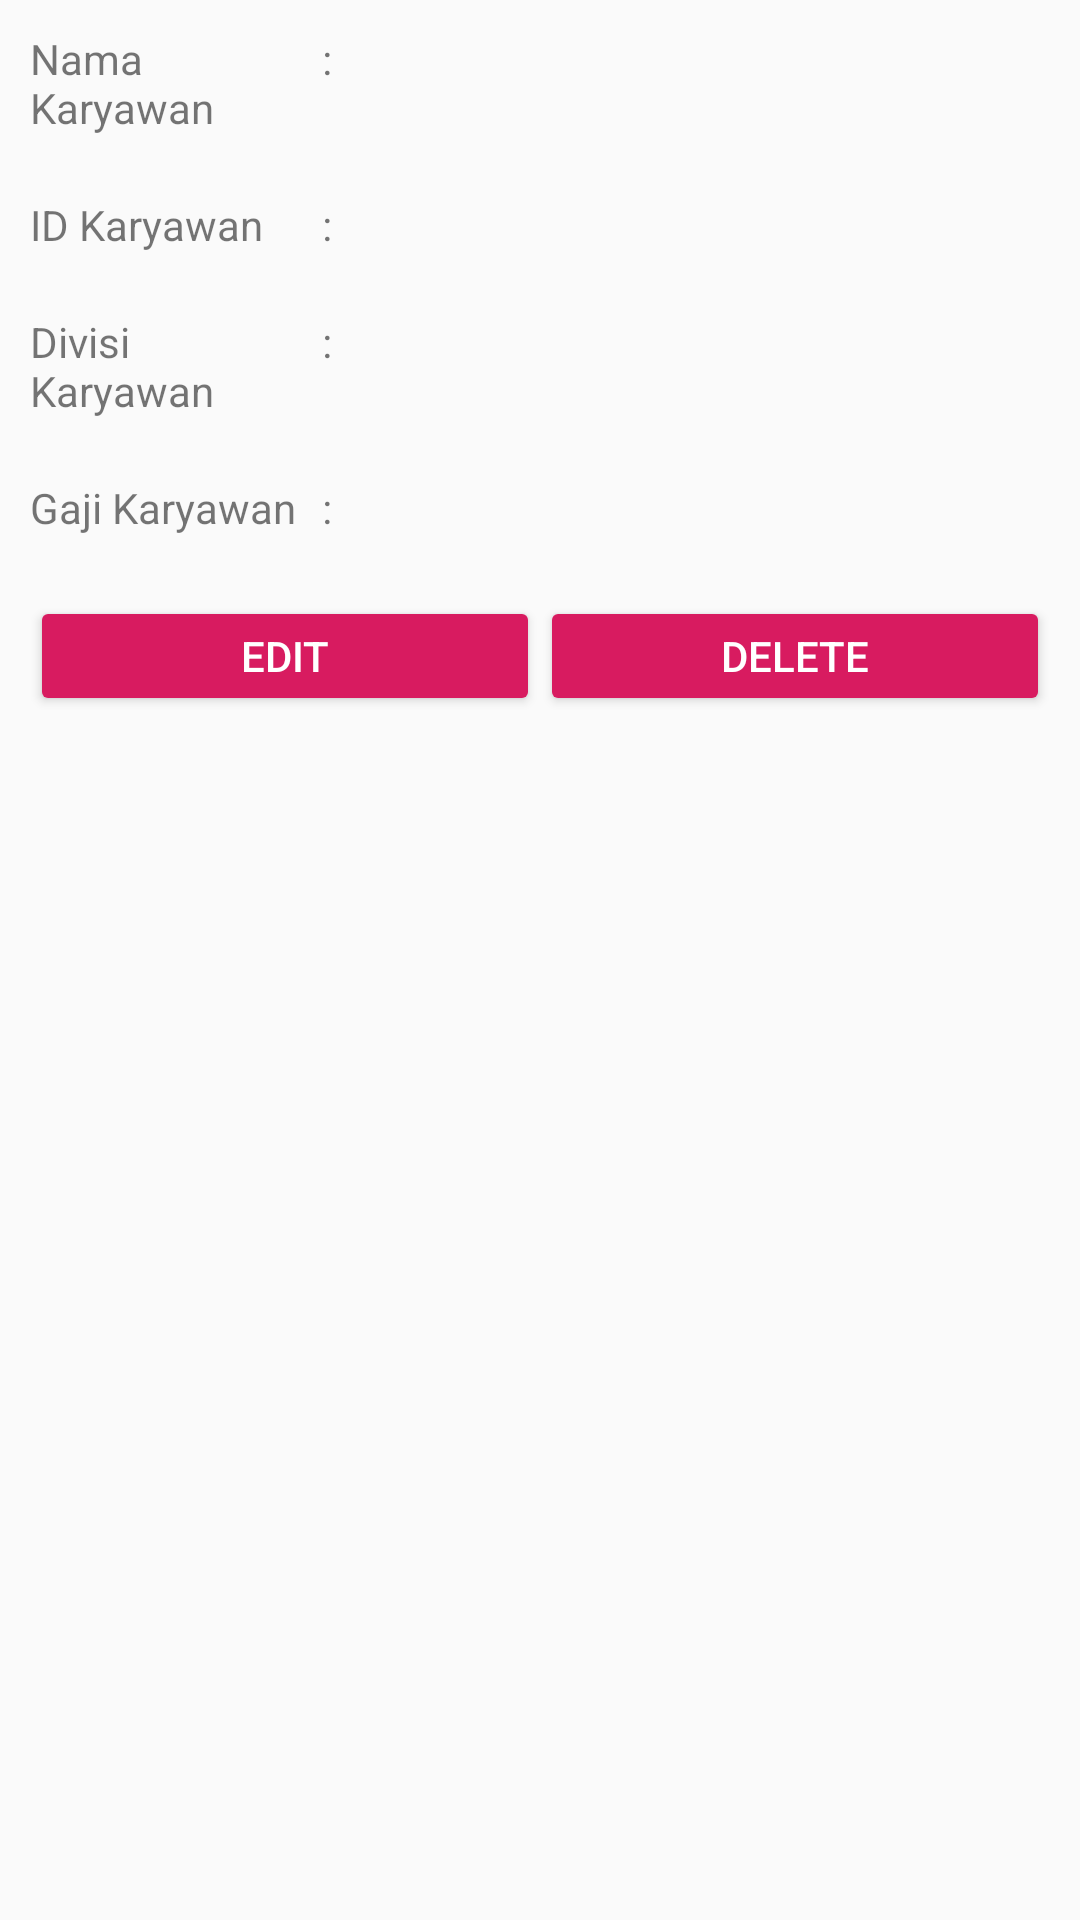

Layout XML and referenced resources for this Android screen:
<!-- AndroidManifest.xml: application theme AppTheme -->
<!-- res/layout/layout_list_karyawan.xml -->
<?xml version="1.0" encoding="utf-8"?>
<LinearLayout
    xmlns:android="http://schemas.android.com/apk/res/android"
    android:orientation="vertical"
    android:layout_width="match_parent"
    android:layout_height="wrap_content">

    <LinearLayout
        android:layout_width="match_parent"
        android:layout_height="wrap_content"
        android:layout_margin="10dp"
        android:orientation="horizontal">

        <TextView
            android:layout_width="0dp"
            android:layout_height="wrap_content"
            android:text="@string/nama_karyawan"
            android:layout_weight="0.4"
            />

        <TextView
            android:layout_width="wrap_content"
            android:layout_height="wrap_content"
            android:text=" : " />

        <TextView
            android:id="@+id/valueNamaKaryawan"
            android:layout_width="0dp"
            android:layout_height="wrap_content"
            android:layout_weight="1"/>

    </LinearLayout>

    <LinearLayout
        android:layout_width="match_parent"
        android:layout_height="wrap_content"
        android:layout_margin="10dp"
        android:orientation="horizontal">

        <TextView
            android:layout_width="0dp"
            android:layout_height="wrap_content"
            android:text="@string/id_karyawan"
            android:layout_weight="0.4"/>

        <TextView
            android:layout_width="wrap_content"
            android:layout_height="wrap_content"
            android:text=" : " />

        <TextView
            android:id="@+id/valueIdKaryawan"
            android:layout_width="0dp"
            android:layout_height="wrap_content"
            android:layout_weight="1"/>

    </LinearLayout>

    <LinearLayout
        android:layout_width="match_parent"
        android:layout_height="wrap_content"
        android:layout_margin="10dp"
        android:orientation="horizontal">

        <TextView
            android:layout_width="0dp"
            android:layout_height="wrap_content"
            android:text="@string/divisi_karyawan"
            android:layout_weight="0.4"/>

        <TextView
            android:layout_width="wrap_content"
            android:layout_height="wrap_content"
            android:text=" : " />

        <TextView
            android:id="@+id/valueDivisiKaryawan"
            android:layout_width="0dp"
            android:layout_height="wrap_content"
            android:layout_weight="1"/>

    </LinearLayout>

    <LinearLayout
        android:layout_width="match_parent"
        android:layout_height="wrap_content"
        android:layout_margin="10dp"
        android:orientation="horizontal">

        <TextView
            android:layout_width="0dp"
            android:layout_height="wrap_content"
            android:text="@string/gaji_karywan"
            android:layout_weight="0.4"/>

        <TextView
            android:layout_width="wrap_content"
            android:layout_height="wrap_content"
            android:text=" : " />

        <TextView
            android:id="@+id/valueGajiKaryawan"
            android:layout_width="0dp"
            android:layout_height="wrap_content"
            android:layout_weight="1"/>


    </LinearLayout>

    <LinearLayout
        android:layout_width="match_parent"
        android:layout_height="wrap_content"
        android:orientation="horizontal"
        android:layout_margin="10dp">

        <Button
            android:id="@+id/btnEdit"
            android:layout_width="0dp"
            android:layout_height="40dp"
            android:text="Edit"
            android:layout_weight="0.5"
            style="@style/Widget.AppCompat.Button.Colored"
            />

        <Button
            android:id="@+id/btnDelete"
            android:layout_width="0dp"
            android:layout_height="40dp"
            android:text="Delete"
            android:layout_weight="0.5"
            style="@style/Widget.AppCompat.Button.Colored"/>
    </LinearLayout>


</LinearLayout>
<!-- resources referenced by this layout -->
<resources>
  <string name="divisi_karyawan">Divisi Karyawan</string>
  <string name="gaji_karywan">Gaji Karyawan</string>
  <string name="id_karyawan">ID Karyawan</string>
  <string name="nama_karyawan">Nama Karyawan</string>
  <style name="AppTheme" parent="Theme.AppCompat.Light.DarkActionBar">
          
          <item name="colorPrimary">@color/colorSilver</item>
          <item name="colorPrimaryDark">@color/colorSilver</item>
          <item name="colorAccent">@color/colorAccent</item>
      </style>
  <color name="colorSilver">#bdc3c7</color>
  <color name="colorAccent">#D81B60</color>
</resources>
